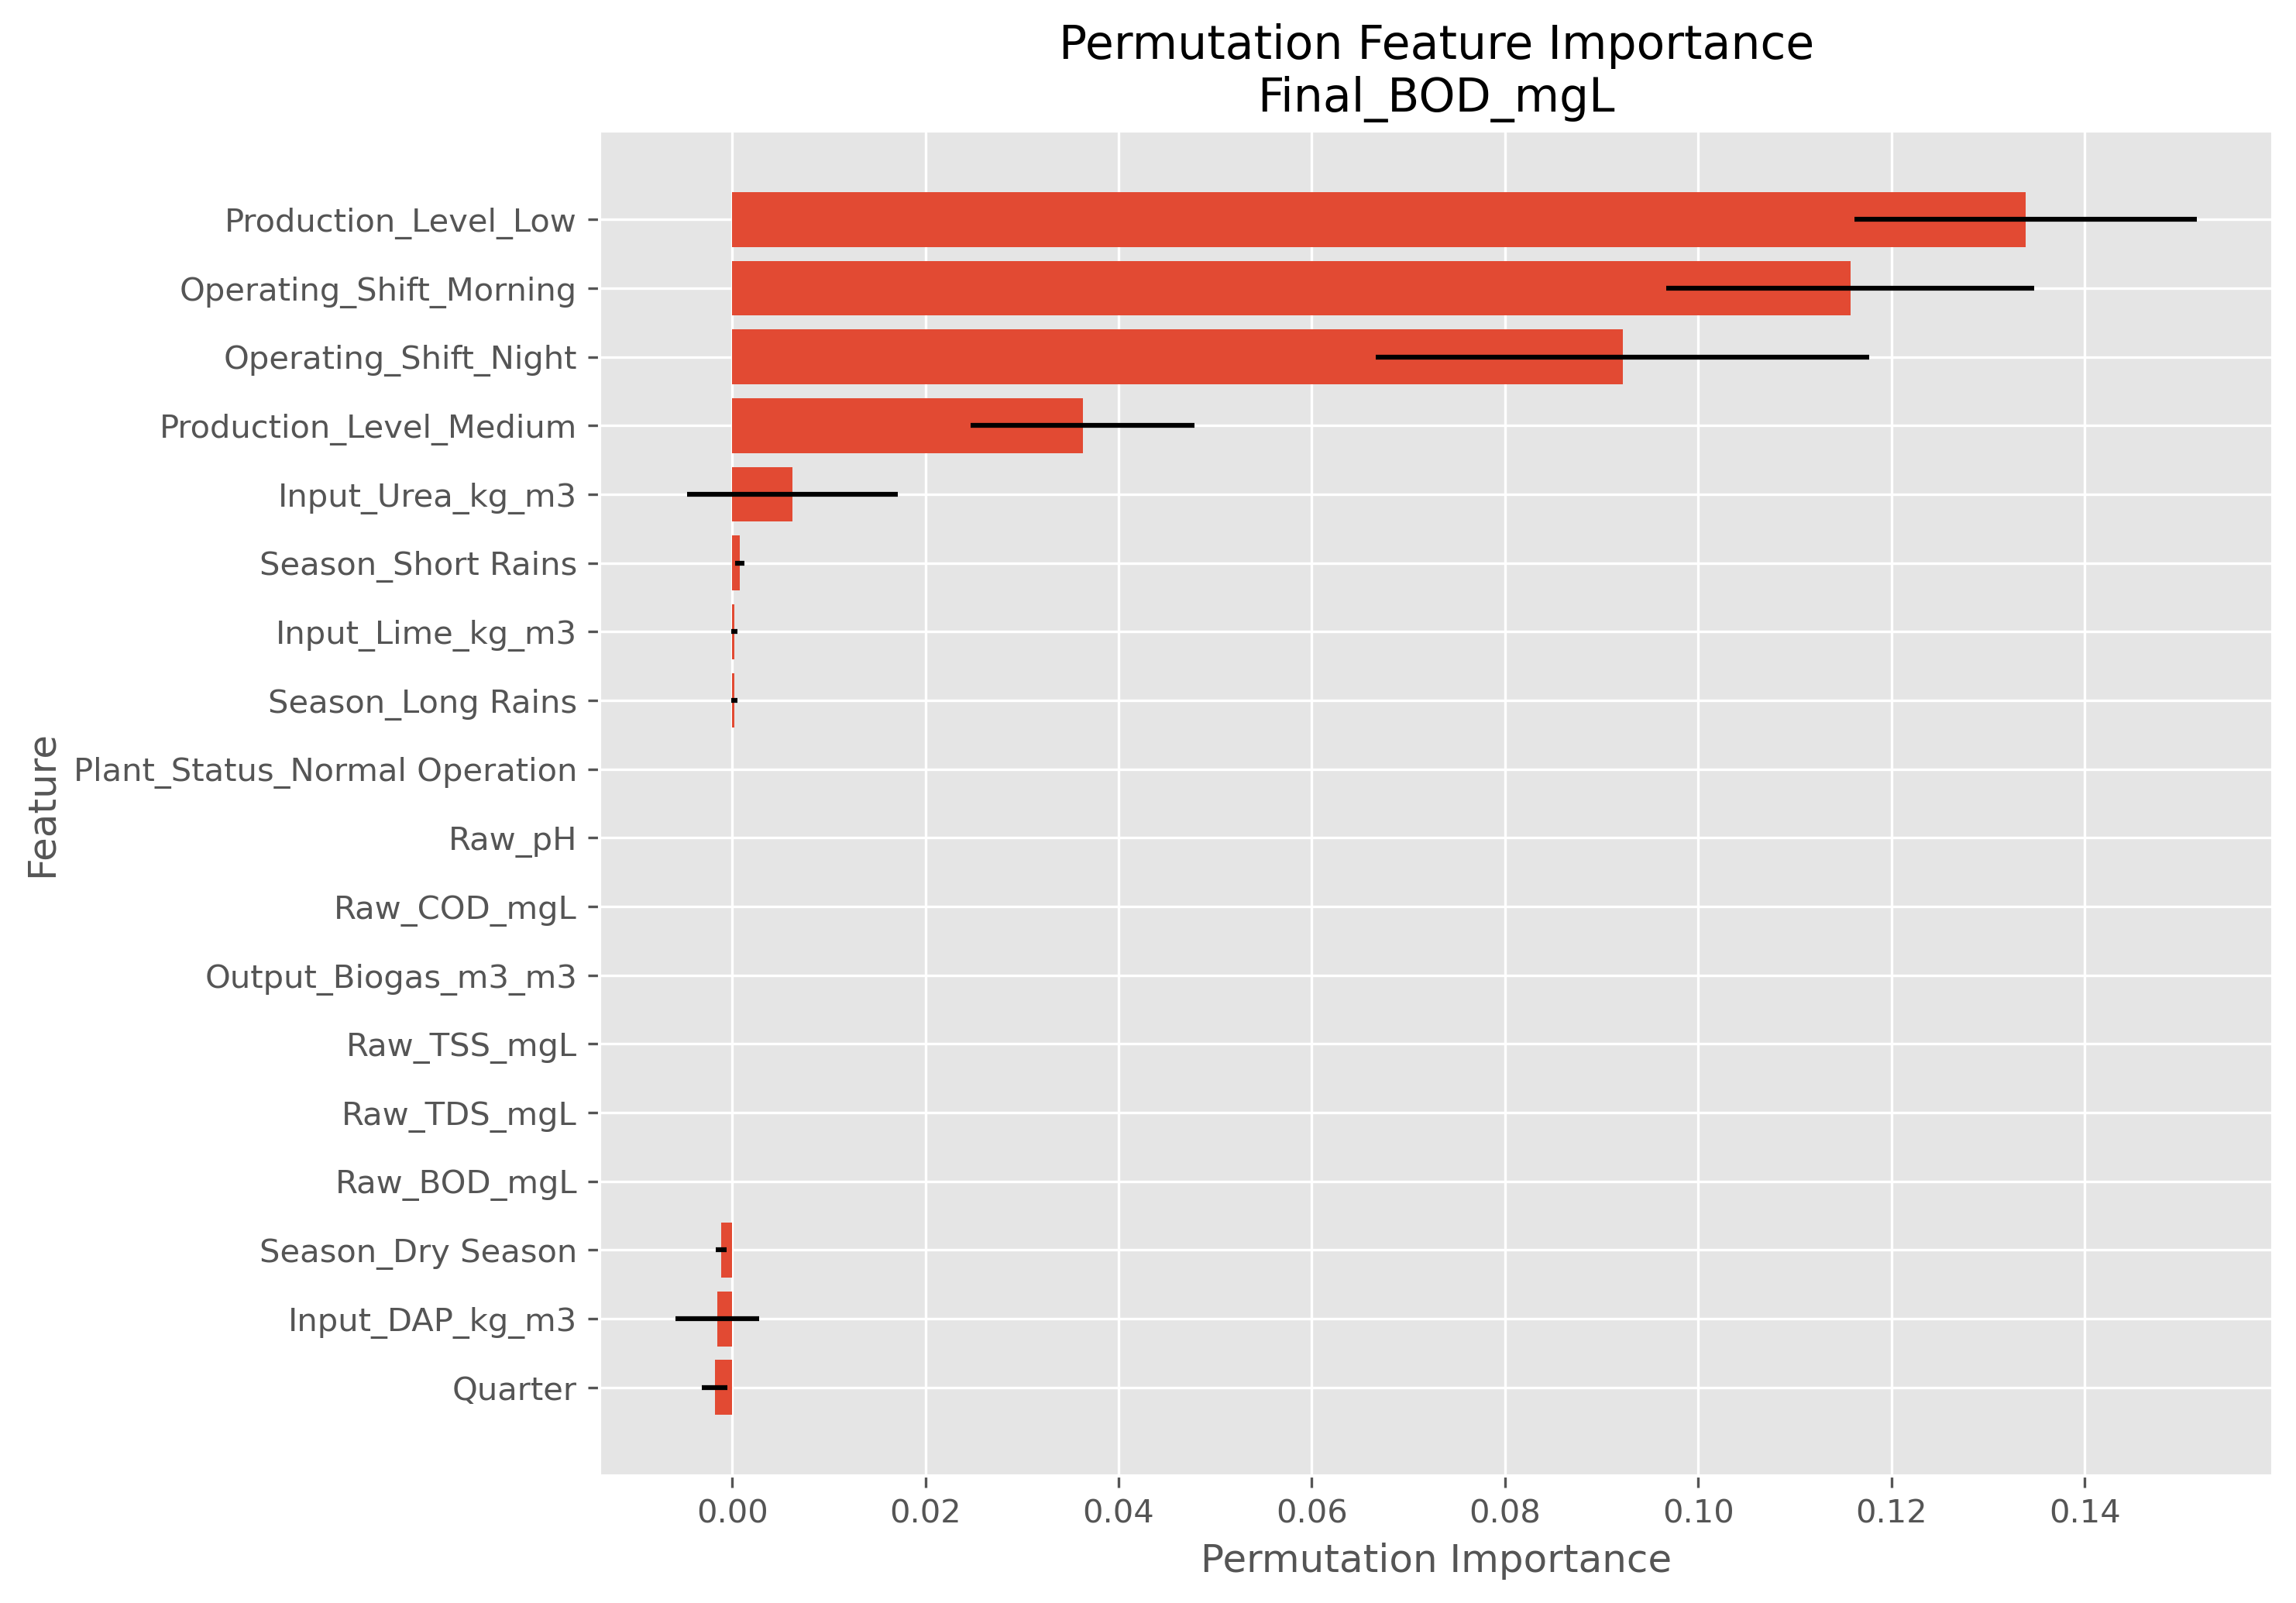

The file beside this chart, header and first rows:
Feature, Importance, Std
Production_Level_Low, 0.1339, 0.01774
Operating_Shift_Morning, 0.1157, 0.01905
Operating_Shift_Night, 0.09219, 0.02554
Production_Level_Medium, 0.03629, 0.01157
Input_Urea_kg_m3, 0.006241, 0.01092
Season_Short Rains, 0.0008074, 0.000502
Input_Lime_kg_m3, 0.0002357, 0.000321
Season_Long Rains, 0.0002143, 0.0003395
Plant_Status_Normal Operation, 0.0, 0.0
Raw_pH, 0.0, 0.0
Raw_COD_mgL, 0.0, 0.0
Output_Biogas_m3_m3, 0.0, 0.0
Raw_TSS_mgL, 0.0, 0.0
Raw_TDS_mgL, 0.0, 0.0
Raw_BOD_mgL, 0.0, 0.0
Season_Dry Season, -0.001159, 0.0005604
Input_DAP_kg_m3, -0.001511, 0.004323
Quarter, -0.001816, 0.00136
